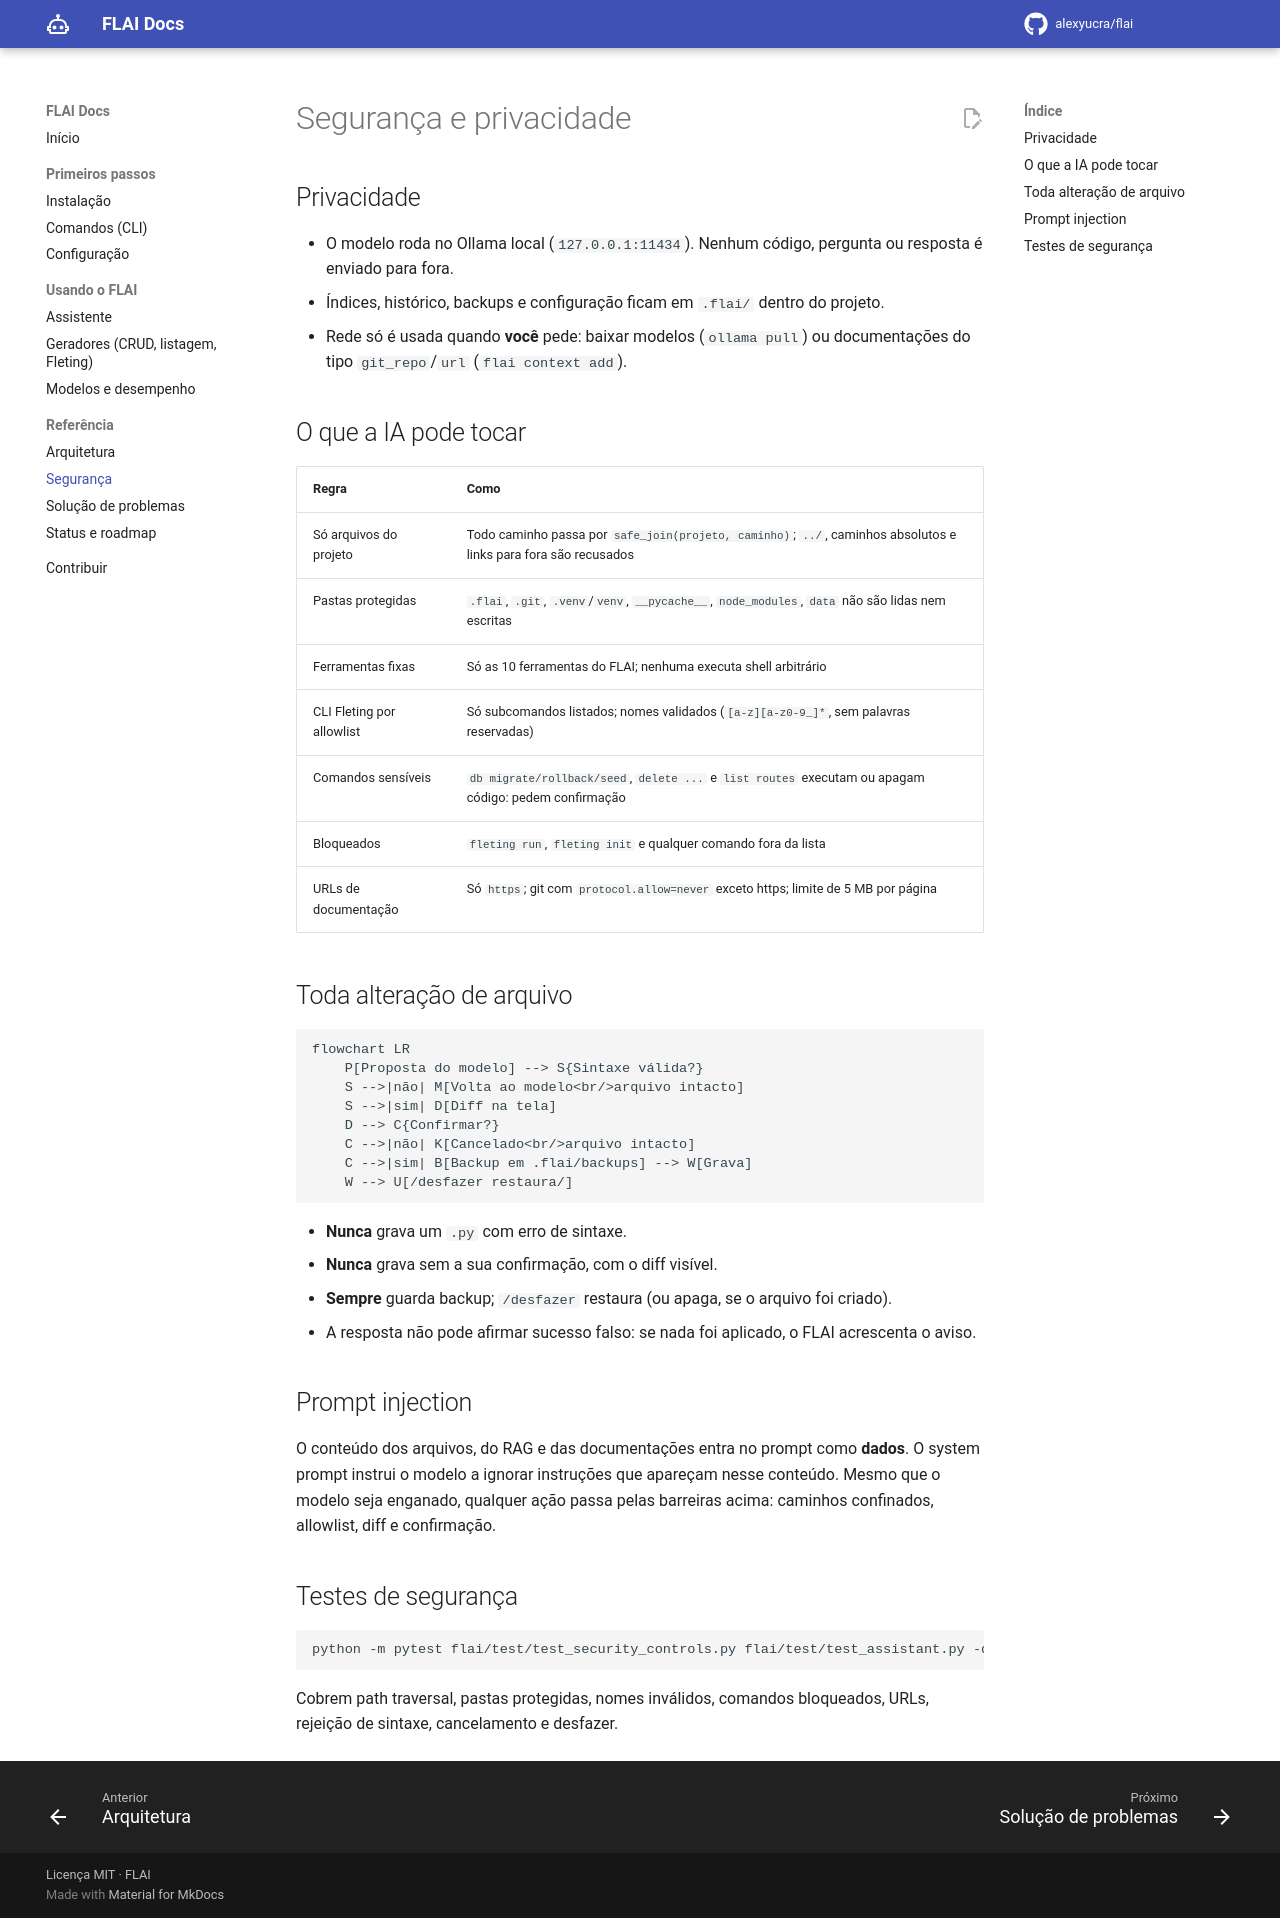

repository: alexyucra/flai · page: pt/seguranca/index.html · generator: mkdocs

# Segurança e privacidade

## Privacidade

- O modelo roda no Ollama local (`127.0.0.1:11434`). Nenhum código, pergunta ou resposta é
  enviado para fora.
- Índices, histórico, backups e configuração ficam em `.flai/` dentro do projeto.
- Rede só é usada quando **você** pede: baixar modelos (`ollama pull`) ou documentações do
  tipo `git_repo`/`url` (`flai context add`).

## O que a IA pode tocar

| Regra | Como |
|---|---|
| Só arquivos do projeto | Todo caminho passa por `safe_join(projeto, caminho)`; `../`, caminhos absolutos e links para fora são recusados |
| Pastas protegidas | `.flai`, `.git`, `.venv`/`venv`, `__pycache__`, `node_modules`, `data` não são lidas nem escritas |
| Ferramentas fixas | Só as 10 ferramentas do FLAI; nenhuma executa shell arbitrário |
| CLI Fleting por allowlist | Só subcomandos listados; nomes validados (`[a-z][a-z0-9_]*`, sem palavras reservadas) |
| Comandos sensíveis | `db migrate/rollback/seed`, `delete ...` e `list routes` executam ou apagam código: pedem confirmação |
| Bloqueados | `fleting run`, `fleting init` e qualquer comando fora da lista |
| URLs de documentação | Só `https`; git com `protocol.allow=never` exceto https; limite de 5 MB por página |

## Toda alteração de arquivo

```mermaid
flowchart LR
    P[Proposta do modelo] --> S{Sintaxe válida?}
    S -->|não| M[Volta ao modelo<br/>arquivo intacto]
    S -->|sim| D[Diff na tela]
    D --> C{Confirmar?}
    C -->|não| K[Cancelado<br/>arquivo intacto]
    C -->|sim| B[Backup em .flai/backups] --> W[Grava]
    W --> U[/desfazer restaura/]
```

- **Nunca** grava um `.py` com erro de sintaxe.
- **Nunca** grava sem a sua confirmação, com o diff visível.
- **Sempre** guarda backup; `/desfazer` restaura (ou apaga, se o arquivo foi criado).
- A resposta não pode afirmar sucesso falso: se nada foi aplicado, o FLAI acrescenta o aviso.

## Prompt injection

O conteúdo dos arquivos, do RAG e das documentações entra no prompt como **dados**. O system
prompt instrui o modelo a ignorar instruções que apareçam nesse conteúdo. Mesmo que o modelo
seja enganado, qualquer ação passa pelas barreiras acima: caminhos confinados, allowlist,
diff e confirmação.

## Testes de segurança

```bash
python -m pytest flai/test/test_security_controls.py flai/test/test_assistant.py -q
```

Cobrem path traversal, pastas protegidas, nomes inválidos, comandos bloqueados, URLs,
rejeição de sintaxe, cancelamento e desfazer.
